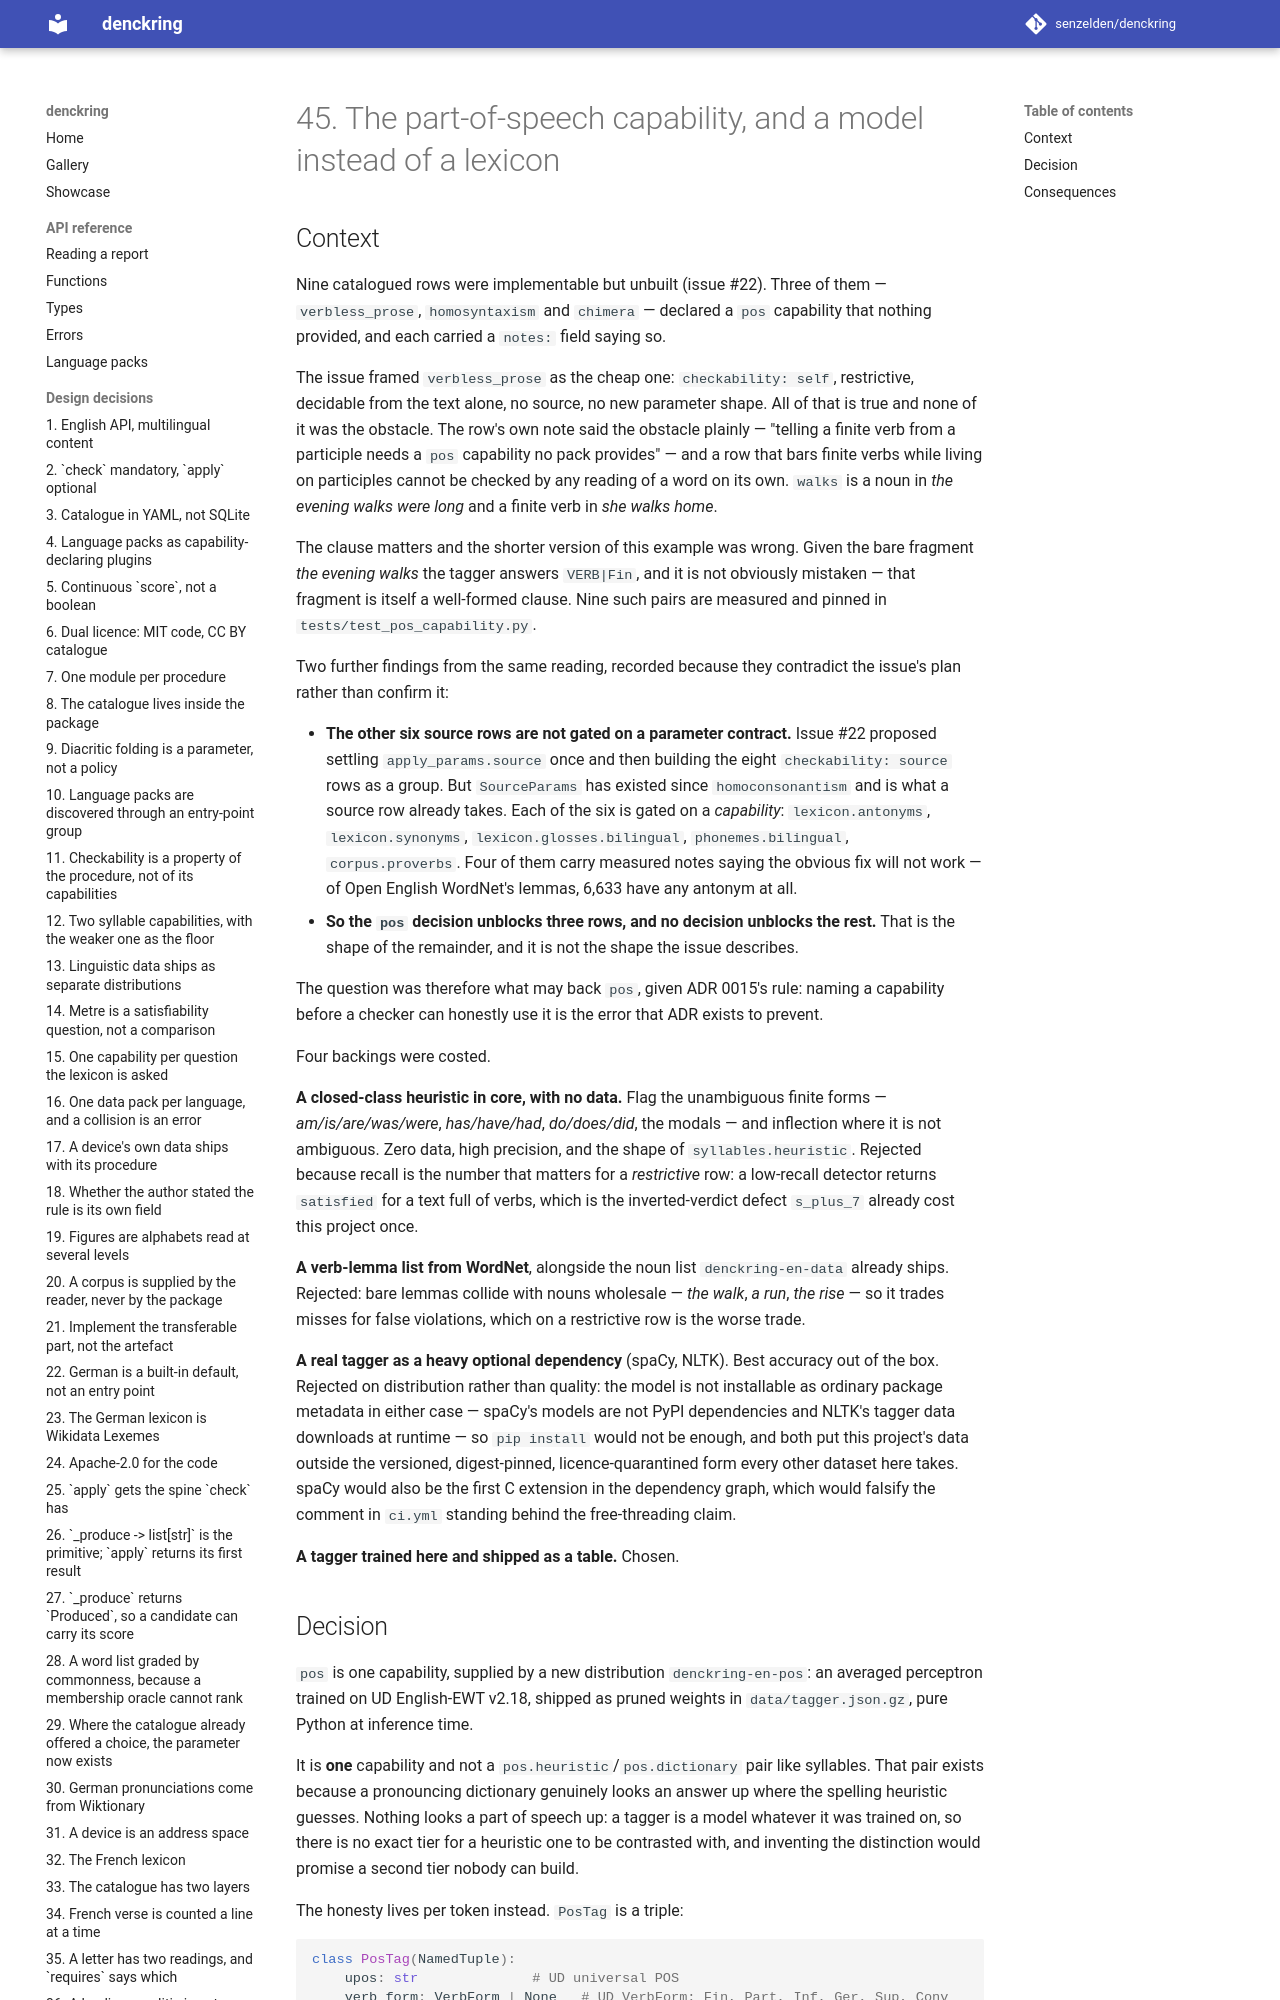

repository: senzelden/denckring · page: adr/0045-the-part-of-speech-capability/index.html · generator: mkdocs

# 45. The part-of-speech capability, and a model instead of a lexicon

## Context

Nine catalogued rows were implementable but unbuilt (issue #22). Three of them —
`verbless_prose`, `homosyntaxism` and `chimera` — declared a `pos` capability
that nothing provided, and each carried a `notes:` field saying so.

The issue framed `verbless_prose` as the cheap one: `checkability: self`,
restrictive, decidable from the text alone, no source, no new parameter shape.
All of that is true and none of it was the obstacle. The row's own note said the
obstacle plainly — "telling a finite verb from a participle needs a `pos`
capability no pack provides" — and a row that bars finite verbs while living on
participles cannot be checked by any reading of a word on its own. `walks` is a
noun in *the evening walks were long* and a finite verb in *she walks home*.

The clause matters and the shorter version of this example was wrong. Given
the bare fragment *the evening walks* the tagger answers `VERB|Fin`, and it is
not obviously mistaken — that fragment is itself a well-formed clause. Nine
such pairs are measured and pinned in `tests/test_pos_capability.py`.

Two further findings from the same reading, recorded because they contradict the
issue's plan rather than confirm it:

- **The other six source rows are not gated on a parameter contract.** Issue #22
  proposed settling `apply_params.source` once and then building the eight
  `checkability: source` rows as a group. But `SourceParams` has existed since
  `homoconsonantism` and is what a source row already takes. Each of the six is
  gated on a *capability*: `lexicon.antonyms`, `lexicon.synonyms`,
  `lexicon.glosses.bilingual`, `phonemes.bilingual`, `corpus.proverbs`. Four of
  them carry measured notes saying the obvious fix will not work — of Open
  English WordNet's lemmas, 6,633 have any antonym at all.
- **So the `pos` decision unblocks three rows, and no decision unblocks the
  rest.** That is the shape of the remainder, and it is not the shape the issue
  describes.

The question was therefore what may back `pos`, given ADR 0015's rule: naming a
capability before a checker can honestly use it is the error that ADR exists to
prevent.

Four backings were costed.

**A closed-class heuristic in core, with no data.** Flag the unambiguous finite
forms — *am/is/are/was/were*, *has/have/had*, *do/does/did*, the modals — and
inflection where it is not ambiguous. Zero data, high precision, and the shape of
`syllables.heuristic`. Rejected because recall is the number that matters for a
*restrictive* row: a low-recall detector returns `satisfied` for a text full of
verbs, which is the inverted-verdict defect `s_plus_7` already cost this project
once.

**A verb-lemma list from WordNet**, alongside the noun list `denckring-en-data`
already ships. Rejected: bare lemmas collide with nouns wholesale — *the walk*,
*a run*, *the rise* — so it trades misses for false violations, which on a
restrictive row is the worse trade.

**A real tagger as a heavy optional dependency** (spaCy, NLTK). Best accuracy
out of the box. Rejected on distribution rather than quality: the model is not
installable as ordinary package metadata in either case — spaCy's models are not
PyPI dependencies and NLTK's tagger data downloads at runtime — so `pip install`
would not be enough, and both put this project's data outside the versioned,
digest-pinned, licence-quarantined form every other dataset here takes. spaCy
would also be the first C extension in the dependency graph, which would
falsify the comment in `ci.yml` standing behind the free-threading claim.

**A tagger trained here and shipped as a table.** Chosen.
